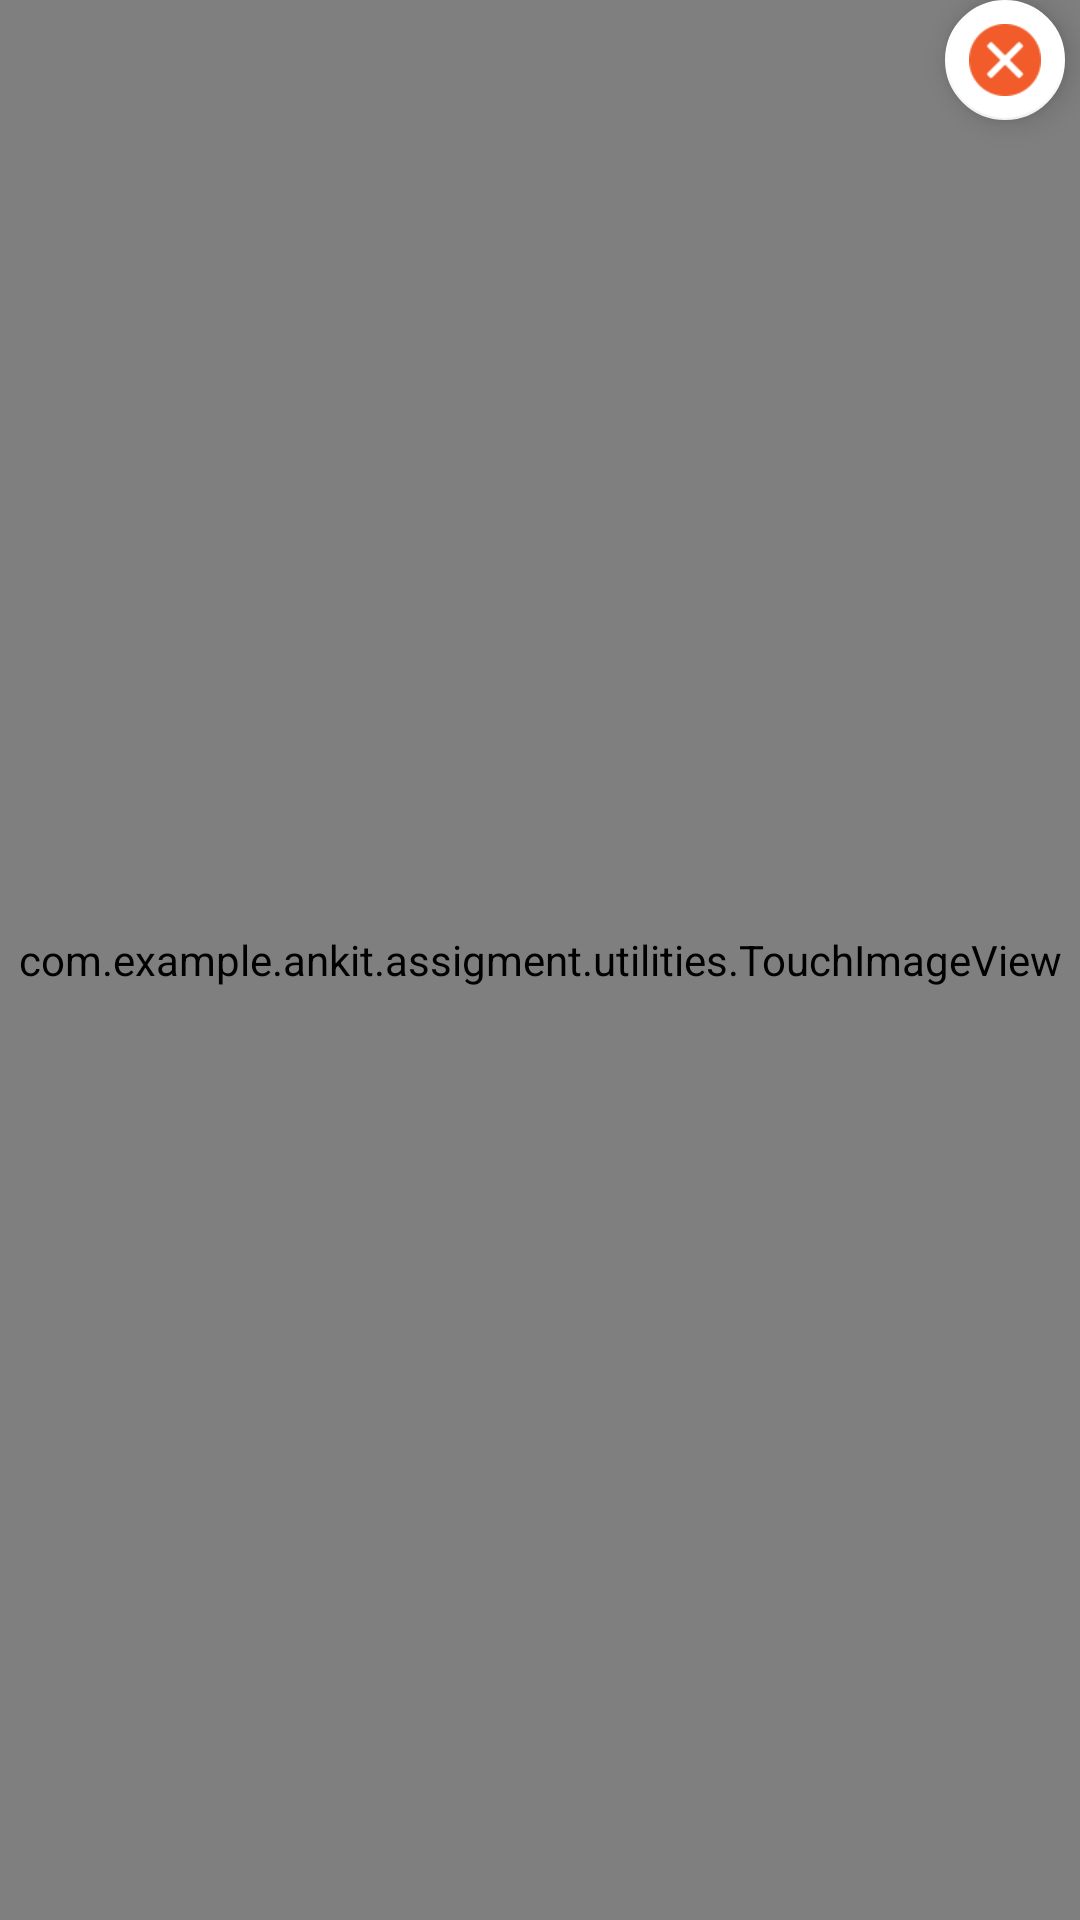

Android layout source for this screen:
<!-- AndroidManifest.xml: activity theme Theme.AppCompat.NoActionBar -->
<!-- res/layout/activity_image_detail.xml -->
<?xml version="1.0" encoding="utf-8"?>
<RelativeLayout
    xmlns:android="http://schemas.android.com/apk/res/android"
    xmlns:app="http://schemas.android.com/apk/res-auto"
    xmlns:tools="http://schemas.android.com/tools"
    android:layout_width="match_parent"
    android:layout_height="match_parent"
    tools:context="com.example.ankit.assigment.activity.ImageDetailActivity">
    <com.example.ankit.assigment.utilities.TouchImageView
        android:id="@+id/imgPrscrbd"
        android:layout_width="match_parent"
        android:layout_height="match_parent"
        android:layout_centerInParent="true"
        android:minHeight="200dp">
    </com.example.ankit.assigment.utilities.TouchImageView>
    <com.google.android.material.floatingactionbutton.FloatingActionButton
        xmlns:app="http://schemas.android.com/apk/res-auto"
        android:id="@+id/fabCross"
        android:layout_width="wrap_content"
        android:layout_height="wrap_content"
        android:layout_alignParentTop="true"
        android:layout_alignParentRight="true"
        android:layout_marginRight="5dp"
        app:fabSize="mini"
        app:backgroundTint="@color/White"
        android:src="@drawable/cancel"/>

</RelativeLayout>
<!-- resources referenced by this layout -->
<resources>
  <color name="White">#FFFFFF</color>
  <!-- drawable cancel: png bitmap (drawable, 2001 bytes) -->
</resources>
